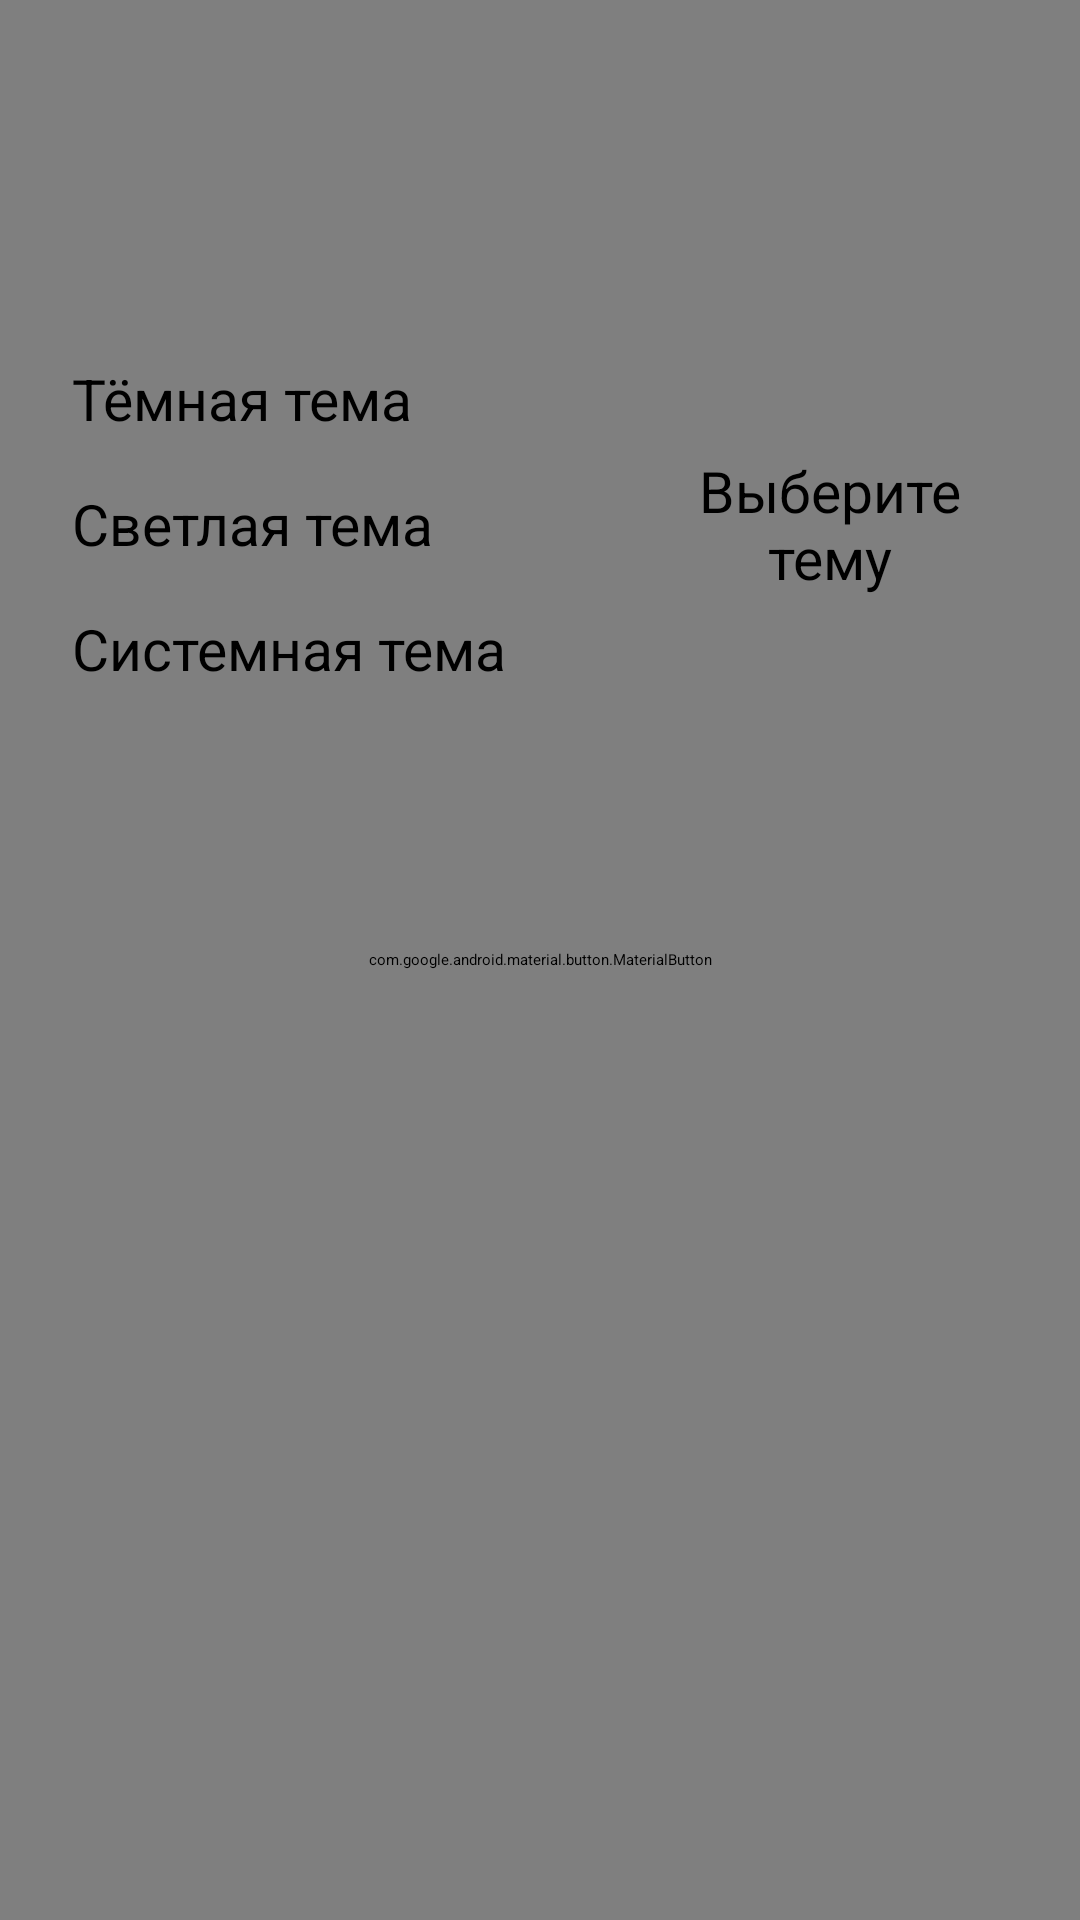

Layout XML and referenced resources for this Android screen:
<!-- AndroidManifest.xml: application theme Theme.Nasa -->
<!-- res/layout/fragment_styles.xml -->
<?xml version="1.0" encoding="utf-8"?>
<androidx.constraintlayout.widget.ConstraintLayout xmlns:android="http://schemas.android.com/apk/res/android"
    xmlns:app="http://schemas.android.com/apk/res-auto"
    xmlns:tools="http://schemas.android.com/tools"
    android:id="@+id/transitionsContainer"
    android:layout_width="match_parent"
    android:layout_height="match_parent"
    android:duration="5000">

    <androidx.constraintlayout.widget.Group
        android:id="@+id/group"
        android:layout_width="wrap_content"
        android:layout_height="wrap_content"
        android:visibility="visible"
        app:constraint_referenced_ids="guideline1,btn_orange, btn_indigo, btn_blue_gray" />

    <androidx.constraintlayout.widget.Guideline
        android:id="@+id/guideline1"
        android:layout_width="wrap_content"
        android:layout_height="wrap_content"
        android:orientation="horizontal"
        app:layout_constraintGuide_percent="0.15" />

    <com.google.android.material.button.MaterialButton
        android:id="@+id/btn_main"
        android:visibility="visible"
        android:layout_width="match_parent"
        android:layout_height="match_parent"
        android:text="@string/push_me"
        app:layout_constraintBottom_toBottomOf="parent"
        app:layout_constraintEnd_toEndOf="parent"
        app:layout_constraintStart_toStartOf="parent"
        app:layout_constraintTop_toTopOf="parent" />


    <com.google.android.material.button.MaterialButton
        android:id="@+id/btn_orange"
        style="@style/myMaterialButtonStyleOrange"
        android:text="@string/styles_tab_item_orange"
        app:layout_constraintStart_toStartOf="parent"
        app:layout_constraintEnd_toStartOf="parent"

        app:layout_constraintBottom_toTopOf="@+id/guideline1"
        app:layout_constraintTop_toTopOf="parent" />

    <androidx.appcompat.widget.AppCompatTextView
        android:id="@+id/text"
        android:layout_width="wrap_content"
        android:layout_height="wrap_content"
        android:text="@string/choose"
        android:visibility="gone"
        app:layout_constraintBottom_toTopOf="@+id/guideline1"
        app:layout_constraintEnd_toEndOf="@+id/btn_indigo"
        app:layout_constraintStart_toStartOf="@+id/btn_indigo"
        app:layout_constraintTop_toBottomOf="@+id/btn_orange" />

    <com.google.android.material.button.MaterialButton
        android:id="@+id/btn_indigo"
        style="@style/myMaterialButtonStyleIndigo"
        android:text="@string/styles_tab_item_indigo"
        app:layout_constraintStart_toEndOf="@+id/btn_orange"
        app:layout_constraintEnd_toStartOf="@+id/btn_blue_gray"

        app:layout_constraintBottom_toTopOf="@+id/guideline1"
        app:layout_constraintTop_toTopOf="parent" />

    <com.google.android.material.button.MaterialButton
        android:id="@+id/btn_blue_gray"
        style="@style/myMaterialButtonStyleBlueGray"
        android:text="@string/styles_tab_item_blue_gray"
        app:layout_constraintBottom_toTopOf="@+id/guideline1"

        app:layout_constraintEnd_toStartOf="parent"
        app:layout_constraintStart_toEndOf="@+id/btn_indigo"
        app:layout_constraintTop_toTopOf="parent" />


    <RadioGroup
        android:id="@+id/themeGroup"
        android:layout_width="wrap_content"
        android:layout_height="wrap_content"
        android:paddingLeft="16dp"
        android:paddingTop="16dp"
        android:paddingRight="16dp"
        android:paddingBottom="16dp"
        app:layout_constraintStart_toStartOf="parent"
        app:layout_constraintTop_toTopOf="@+id/guideline1">

        <RadioButton
            android:id="@+id/themeDark"
            style="@style/SecondaryText"
            android:text="@string/rb_light_theme" />

        <RadioButton
            android:id="@+id/themeLight"
            style="@style/SecondaryText"
            android:text="@string/rb_dark_theme" />

        <RadioButton
            android:id="@+id/themeSystem"
            style="@style/SecondaryText"
            android:text="@string/rb_system_theme" />

    </RadioGroup>

    <androidx.constraintlayout.widget.Barrier
        android:id="@+id/barrier1"
        android:layout_width="wrap_content"
        android:layout_height="wrap_content"
        app:barrierDirection="end"
        app:constraint_referenced_ids="themeGroup" />

    <androidx.constraintlayout.widget.Barrier
        android:id="@+id/barrier2"
        android:layout_width="wrap_content"
        android:layout_height="wrap_content"
        app:barrierDirection="bottom"
        app:constraint_referenced_ids="themeGroup" />

    <TextView
        style="@style/SecondaryText"
        android:layout_width="0dp"
        android:layout_height="wrap_content"
        android:layout_marginStart="20dp"
        android:layout_marginEnd="20dp"
        android:gravity="center"
        android:text="@string/choose_theme"
        app:layout_constraintBottom_toTopOf="@id/barrier2"
        app:layout_constraintEnd_toEndOf="parent"
        app:layout_constraintStart_toEndOf="@+id/barrier1"
        app:layout_constraintTop_toTopOf="@+id/guideline1" />

</androidx.constraintlayout.widget.ConstraintLayout>
<!-- resources referenced by this layout -->
<resources>
  <string name="choose">Выбрана</string>
  <string name="choose_theme">Выберите тему</string>
  <string name="push_me">Нажми меня</string>
  <string name="rb_dark_theme">Светлая тема</string>
  <string name="rb_light_theme">Тёмная тема</string>
  <string name="rb_system_theme">Системная тема</string>
  <string name="styles_tab_item_blue_gray">BlueGray</string>
  <string name="styles_tab_item_indigo">Indigo</string>
  <string name="styles_tab_item_orange">Orange</string>
  <style name="SecondaryText" parent="TextAppearance.MaterialComponents.Body2">
          <item name="android:textSize">19sp</item>
          <item name="android:padding">8dp</item>
          <item name="android:layout_width">match_parent</item>
          <item name="android:layout_height">wrap_content</item>
      </style>
  <style name="myMaterialButtonStyleBlueGray" parent="myMaterialButtonStyle">
          <item name="backgroundTint">@color/blue_grey_900</item>
          <item name="android:textColor">@color/blue_grey_50</item>
      </style>
  <style name="myMaterialButtonStyleIndigo" parent="myMaterialButtonStyle">
          <item name="backgroundTint">@color/indigo_900</item>
          <item name="android:textColor">@color/indigo_50</item>
      </style>
  <style name="myMaterialButtonStyleOrange" parent="myMaterialButtonStyle">
          <item name="backgroundTint">@color/yellow_900</item>
          <item name="android:textColor">@color/yellow_50</item>
      </style>
  <style name="myMaterialButtonStyle" parent="Widget.MaterialComponents.Button">
          <item name="android:layout_width">wrap_content</item>
          <item name="android:layout_height">wrap_content</item>
          <item name="android:layout_margin">16dp</item>
          <item name="layout_constraintWidth_percent">0.2</item>
          <item name="layout_constraintHeight_percent">0.05</item>
          <item name="layout_constraintHorizontal_bias">0.5</item>
          <item name="textAllCaps">false</item>
      </style>
  <color name="blue_grey_900">#263238</color>
  <color name="blue_grey_50">#ECEFF1</color>
  <color name="indigo_900">#1A237E</color>
  <color name="indigo_50">#E8EAF6</color>
  <color name="yellow_900">#F57F17</color>
  <color name="yellow_50">#FFFDE7</color>
</resources>
